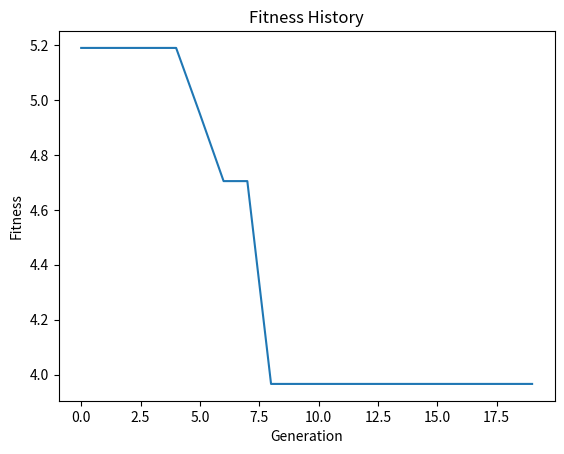
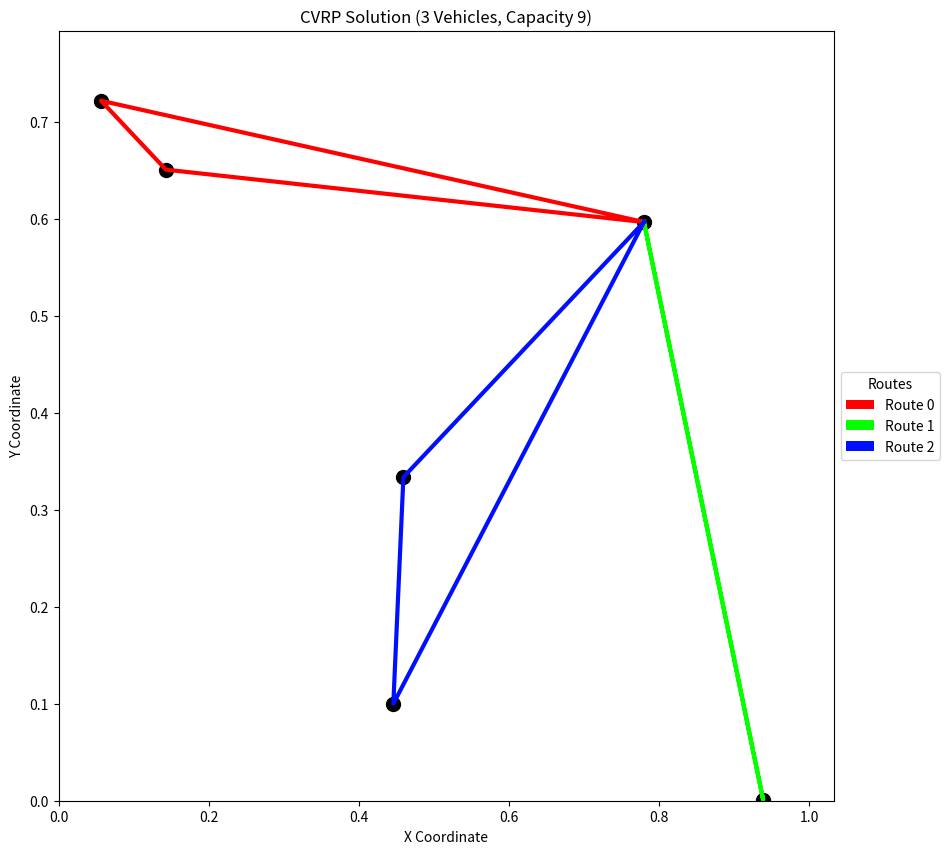

Source code (Python) for these figures, in order:
import numpy as np
import matplotlib.pyplot as plt


def check_validity(trial_solution, customer_demands):
    valid_solution = 0
    start_position = 0
    temp = trial_solution[trial_solution != 0].copy()
    unique = np.unique(temp)
    if len(unique) != len(temp):
        # # Makes sure all customer IDs are unique
        valid_solution += 1
    elif trial_solution.max() > NUM_CUSTOMERS:
        # # Makes sure the largest customer ID is no larger the the total number of customers
        valid_solution += 1
    elif trial_solution.min() < 0:
        # # Makes sure the largest customer ID is greater than 0
        valid_solution += 1
    else: 
        for _ in range(NUM_VEHICLES):
            route_start = None
            route_end = None
            count = 0
            for l in range(start_position, NUM_CUSTOMERS + NUM_VEHICLES + 1):
                if trial_solution[l] == 0 and route_start is None:
                    route_start = l
                elif trial_solution[l] == 0 and route_start is not None:
                    route_end = l
                    break
                else:
                    count += 1
            if route_start is None or route_end is None or count == 0:
                # # Makes sure there is a start and end to each route and each vehicle
                # # visits at least 1 customer
                valid_solution += 1
            route = trial_solution[route_start:route_end+1]
            if np.sum(np.fromiter([customer_demands[i] for i in route[route != 0]], float)) > CAPACITY:
                # # Makes sure the total customer demand for a route isn't greater than the capacity
                # # of a vehicle.
                valid_solution += 1
            start_position = route_end
        if start_position != len(trial_solution) - 1:
            # # Makes sure that the final vehicle return to the depot
            valid_solution += 1
    return valid_solution

# # Define fitness function
def fitness(solution, distances, customer_demands):
    """
    Computes the total distance traveled by all vehicles in the solution, given a list of routes.
    """
    total_distance = 0
    routes = np.split(solution, np.where(solution == 0)[0])
    routes = [r for r in routes if len(r) > 0]
    # total_distance = 0
    for r in routes:
        r = np.concatenate((r, [0]))
        route_distance = 0
        # print(r)
        for i in range(len(r) - 1):
            if r[i] < len(distances) and r[i] >= 0 and r[i+1] < len(distances) and r[i+1] >= 0:
                route_distance += distances[r[i]][r[i + 1]]
        total_distance += route_distance

    # # Check validity of solution
    valid_solution = check_validity(solution, customer_demands)
    total_distance += ((np.sum(distances) * len(distances)) / np.count_nonzero(distances)) * valid_solution

    return total_distance


def generate_population(population_size):
    # # Generate random population, where each individual is a list of customer IDs
    # # This initial population does not include the depot (customer 0)
    # # population = np.random.randint(1, NUM_CUSTOMERS, size=(population_size, NUM_CUSTOMERS))
    population = np.zeros((population_size, NUM_CUSTOMERS), dtype=int)
    for i in range(population_size):
        population[i] = np.arange(1, NUM_CUSTOMERS + 1)

    # # Add the number of returns to the depot so the specified number of vehicles is used
    vehicles = np.zeros((population_size, NUM_VEHICLES - 1), dtype=int)
    population = np.concatenate((population, vehicles), axis=1)

    # # Shuffle the location where each vehicle returns to the depot
    for solution in population:
        solution = np.random.shuffle(solution)
    zeros = np.zeros((population_size, 1), dtype=int)

    # # Add the depot to the beginning and end of each solution
    population = np.concatenate((population, zeros), axis=1)
    population = np.concatenate((zeros, population), axis=1)

    return population

def perform_mutation(population, population_size, current_idx, f, crossover_rate):
    # # Select three random individuals from the population
    a_idx, b_idx, c_idx = np.random.choice(population_size, size=3, replace=False)
    a, b, c = population[a_idx], population[b_idx], population[c_idx]

    # # Select current population member
    current_pop = population[current_idx].copy()
    current_pop = np.delete(current_pop, [0])
    current_pop = np.delete(current_pop, [-1])

    # # Set up trial solution
    trial_solution = np.zeros(len(current_pop), dtype=int)

    # # Perform crossover operation
    chosen = np.random.randint(NUM_CUSTOMERS + NUM_VEHICLES - 2)
    values = np.arange(NUM_CUSTOMERS + NUM_VEHICLES - 2)
    count = 0
    swapped = []
    for k in range(len(current_pop)):
        if k not in swapped:
            if np.random.rand() <= crossover_rate or k == chosen:
                if len(values) != 0:
                    value_index = int((a[k] + f * (b[k] - c[k])) % (len(values)))
                else:
                    break
                swap_index = values[value_index]
                trial_solution[k] = current_pop[swap_index]
                trial_solution[swap_index] = current_pop[k]
                swapped.append(swap_index)
                swapped.append(k)
                values = np.delete(values, value_index)
                values = np.delete(values, np.where(values == k))
            else:
                trial_solution[k] = current_pop[k]

    trial_solution = np.concatenate(([0], trial_solution))
    trial_solution = np.concatenate((trial_solution, [0]))
    return trial_solution

def update_population(population, current_idx, trial_solution, trial_fitness, best_fitness, best_solution, fitness_fn, distances, customer_demands):
    # # Update population with trial solution if it is better
    if trial_fitness < fitness_fn(population[current_idx], distances, customer_demands):
        population[current_idx] = trial_solution
        if trial_fitness < best_fitness:
            best_fitness = trial_fitness
            best_solution = trial_solution
    return population, best_fitness, best_solution

def differential_evolution(fitness_fn, population_size, max_generations, crossover_rate, f, customer_demands, distances, print_iter = 0, output = False):
    # # Initialize population
    population = generate_population(population_size)

    best_fitness = np.inf
    for solution in population:
        fitness = fitness_fn(solution, distances, customer_demands)
        if fitness < best_fitness:
            best_fitness = fitness
            best_solution = solution
            
    fitness_history = []
    for i in range(max_generations):
        for j in range(population_size):
            # # Perform mutation and crossover
            trial_solution = perform_mutation(population.copy(), population_size, j, f, crossover_rate)

            trial_fitness = fitness_fn(trial_solution, distances, customer_demands)
                
            # # Update population with trial solution if it is better
            population, best_fitness, best_solution = update_population(population, j, trial_solution, trial_fitness, best_fitness, best_solution, fitness_fn, distances, customer_demands)
        
        fitness_history.append(best_fitness)
        if output:
            if i % 10**print_iter == 0:
                print(f"Generation {i + 1}/{max_generations}: Best fitness = {best_fitness}")

    return best_solution, best_fitness, fitness_history



# # Define problem parameters
NUM_CUSTOMERS = 5 # Number of customers minus the depot
NUM_VEHICLES = 3
CAPACITY = 9
DE_POPULATION_SIZE = 3
DE_MAX_GENERATIONS = 20
DE_CR = 0.5
DE_F = 0.5

# # Generate random customer demands
np.random.seed(42)
customer_demands = np.random.randint(1, 3, size=NUM_CUSTOMERS)
customer_demands = np.concatenate(([0], customer_demands))
print('Customer Demands: ', customer_demands)

# # Define distance matrix
locations = np.random.rand(NUM_CUSTOMERS + 1, 2)
distances = np.zeros((NUM_CUSTOMERS + 1, NUM_CUSTOMERS + 1))
for i in range(NUM_CUSTOMERS + 1):
    for j in range(i + 1, NUM_CUSTOMERS + 1):
        distances[i, j] = np.linalg.norm(locations[i] - locations[j])
        distances[j, i] = distances[i, j]


solution = np.array([0, 5, 1, 0, 2, 0, 4, 3, 0])
total_distance = fitness(solution, distances, customer_demands)
print('The total distance is: ', total_distance)

# # Run Differential Evolution algorithm
best_solution, best_fitness, fitness_history = differential_evolution(
    fitness_fn=fitness,
    population_size=DE_POPULATION_SIZE,
    max_generations=DE_MAX_GENERATIONS,
    crossover_rate=DE_CR,
    f=DE_F,
    customer_demands=customer_demands,
    distances=distances,
    output = True
)
    
# # Print best solution and fitness
print(f"Best solution: {best_solution}")
print(f"Best fitness: {best_fitness}")

# # Visualize fitness history
plt.plot(fitness_history)
plt.xlabel("Generation")
plt.ylabel("Fitness")
plt.title("Fitness History")
plt.show()


######################################
## Graphical representation 
######################################

import matplotlib as mpl
from matplotlib.patches import Patch

def plot_cvrp_solution(locations, solution):
    
    # # Define a color map to use for the routes
    cmap = mpl.colormaps['hsv']

    # # Create a dictionary to store the colors for each route
    color_dict = {}
    
    # # Create a plot and set the plot size
    fig, ax = plt.subplots(figsize=(10, 10))
    
    # # Plot the customer locations
    ax.scatter([loc[0] for loc in locations], [loc[1] for loc in locations], s=100, color='black')

    # # Get the solution vehicle routes
    routes = np.split(solution, np.where(solution == 0)[0])
    routes.pop(0)
    routes.pop(-1)
    
    # # Plot the solution routes
    for i in range(len(routes)):
        route = routes[i]
        route = np.concatenate((route, [0]))

        color = cmap(i / len(routes))
        
        # # Create a line plot for the route
        ax.plot([locations[x][0] for x in route], [locations[x][1] for x in route], color=color, linewidth=3, label=f'Vehicle {i}')

        color_dict[f"Route {i}"] = color
        
    
    # # Set the axis limits and labels
    ax.set_xlim([0, max([loc[0] for loc in locations]) * 1.1])
    ax.set_ylim([0, max([loc[1] for loc in locations]) * 1.1])
    ax.set_xlabel('X Coordinate')
    ax.set_ylabel('Y Coordinate')
    
    # # Set the title
    ax.set_title(f'CVRP Solution ({NUM_VEHICLES} Vehicles, Capacity {CAPACITY})')

    # # Create a legend for the solution routes
    legend_handles = [Patch(facecolor=color_dict[label], label=label) for label in color_dict.keys()]

    # # Define the coordinates for the legend box
    legend_x = 1
    legend_y = 0.5
    
    # # Place the legend box outside of the graph area
    plt.legend(handles=legend_handles, bbox_to_anchor=(legend_x, legend_y), loc='center left', title='Routes')
    
    # # Show the plot
    plt.show()

# # Plot graph with solution
plot_cvrp_solution(locations, best_solution)